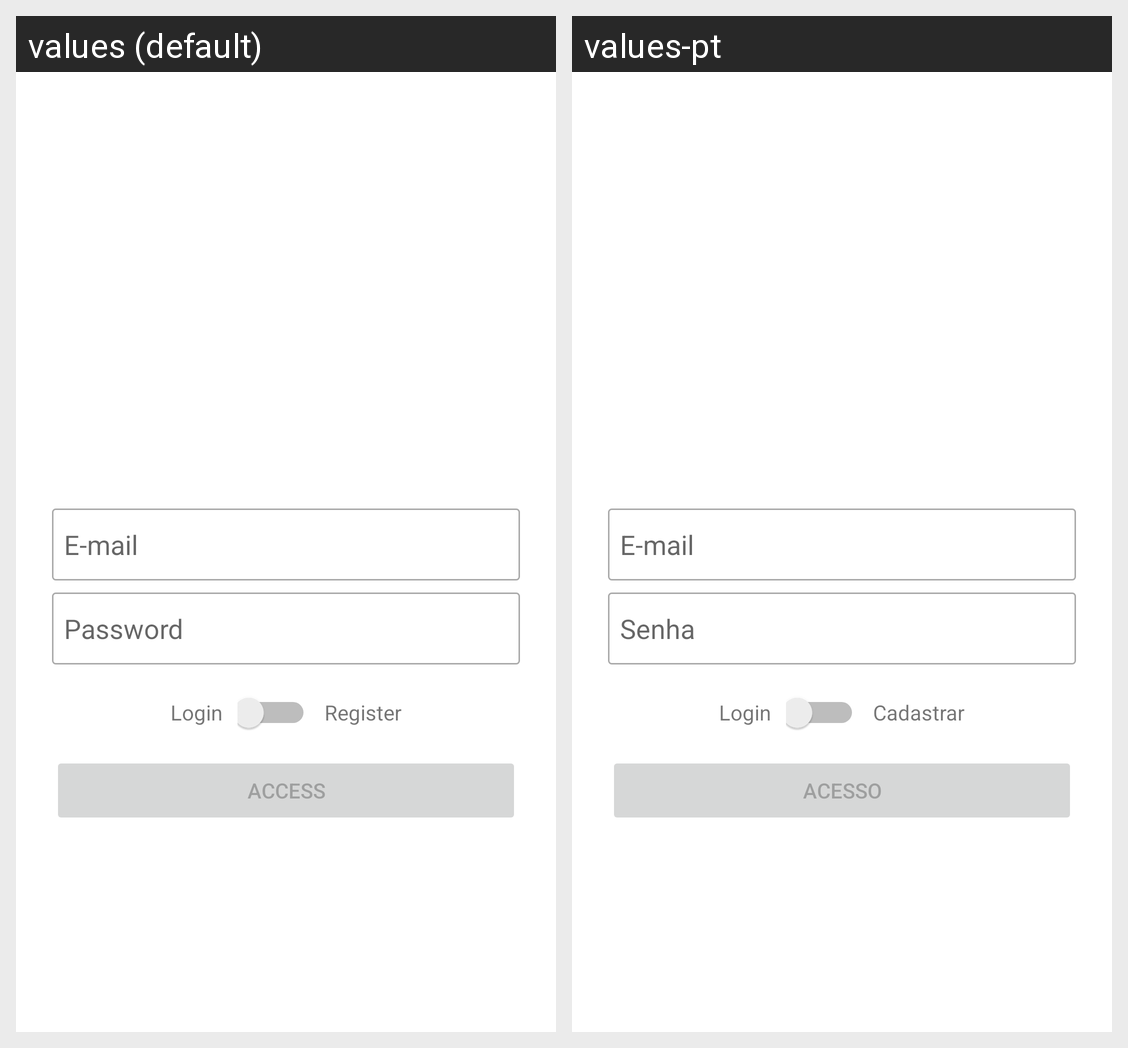

Translations of the strings shown on this Android screen, per locale in the grid:
Android screen res/layout/activity_access.xml rendered under 2 locales, left to right: values (default), values-pt. Device: Nexus 5 (rendered at 1080×1920; each locale shown at half size, 540×960, under a caption strip naming it); theme Theme.OLX.
Strings drawn on this screen, with the default value and each locale's value (text and hints the layout hard-codes, and strings that could not be matched under every locale, appear in the picture but are not listed):

access
  values: Access
  values-pt: Acesso

e_mail
  values: E-mail
  values-pt: E-mail  [not translated; the default value is used]

password
  values: Password
  values-pt: Senha

login
  values: Login
  values-pt: Login  [not translated; the default value is used]

register
  values: Register
  values-pt: Cadastrar
